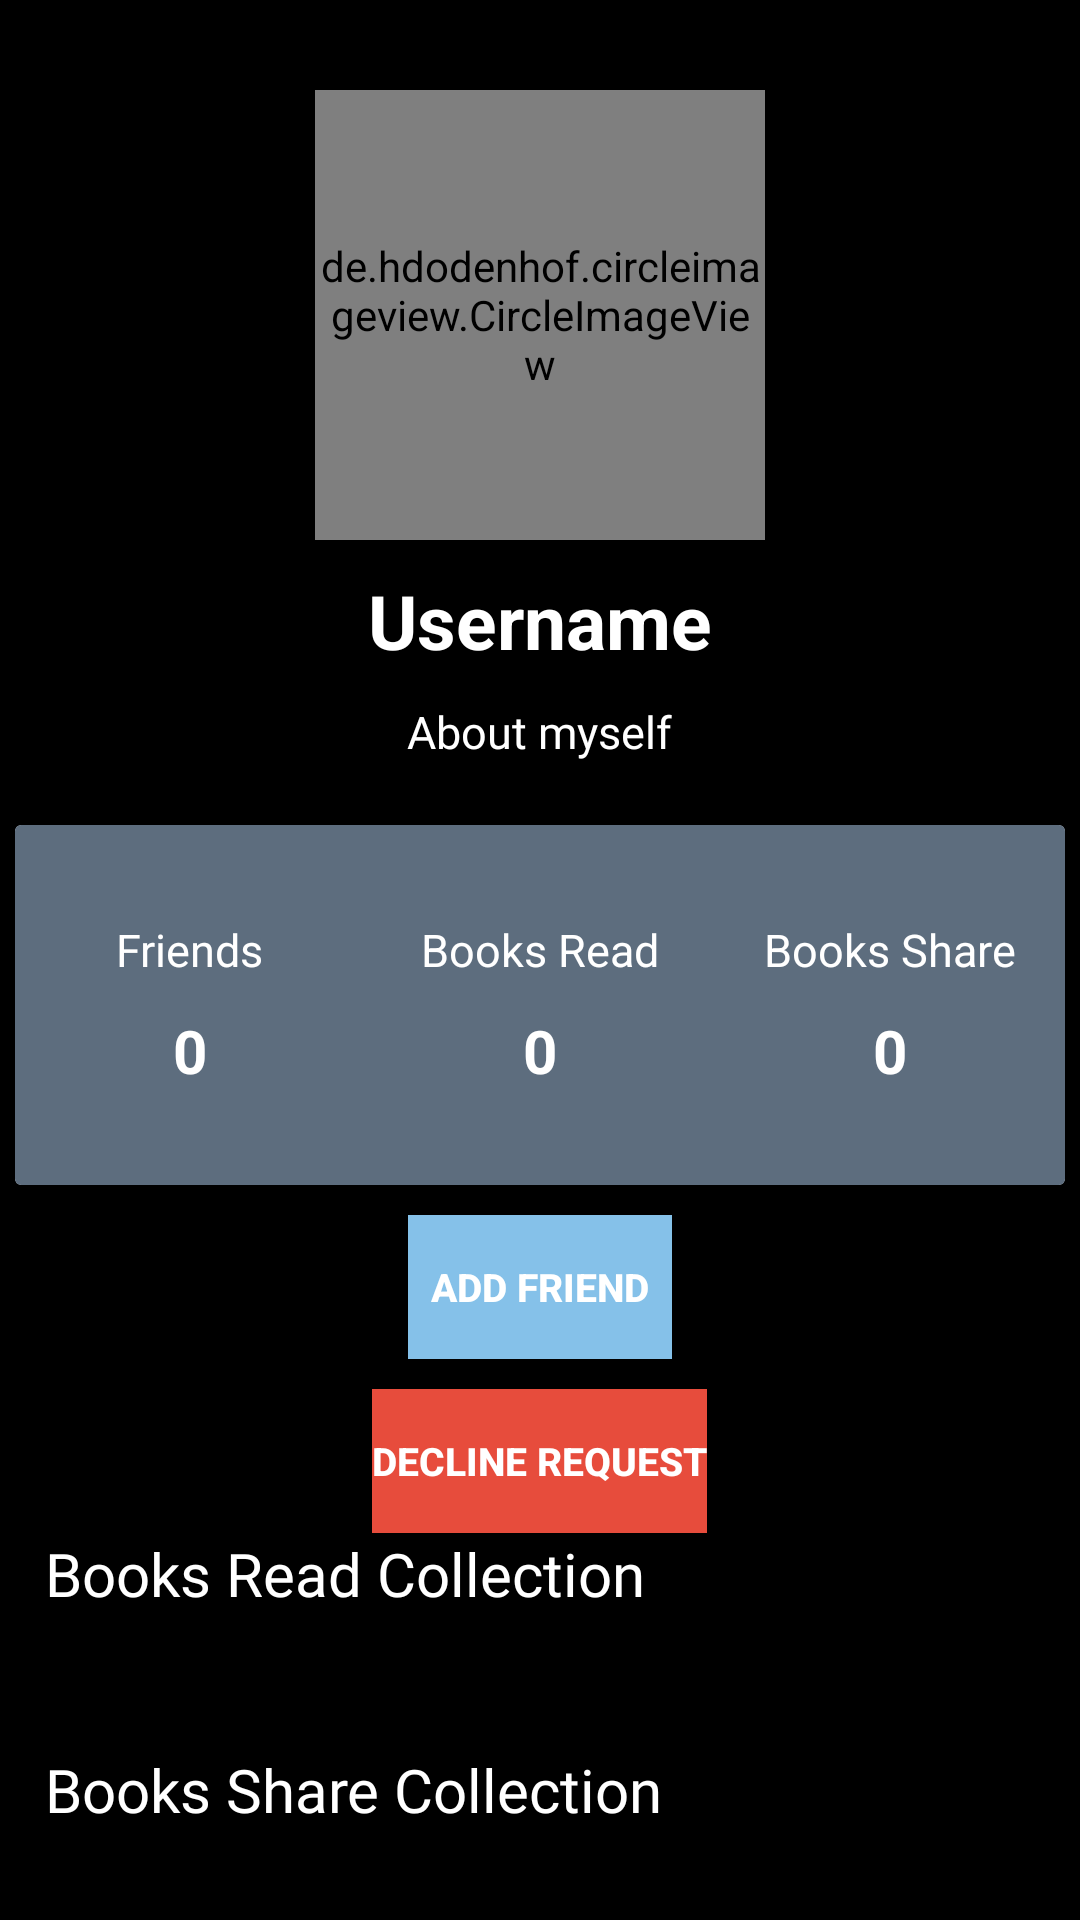

Android layout source for this screen:
<!-- AndroidManifest.xml: application theme AppTheme -->
<!-- res/layout/activity_user_profile_activity.xml -->
<?xml version="1.0" encoding="utf-8"?>
<LinearLayout xmlns:android="http://schemas.android.com/apk/res/android"
    xmlns:app="http://schemas.android.com/apk/res-auto"
    xmlns:tools="http://schemas.android.com/tools"
    android:layout_width="match_parent"
    android:layout_height="match_parent"
    android:orientation="vertical"
    android:background="@color/colorBlack"
    tools:context=".user_profile_activity">

    <ScrollView
        android:layout_width="match_parent"
        android:layout_height="match_parent">

    <RelativeLayout
        android:layout_width="match_parent"
        android:layout_height="wrap_content">

        <RelativeLayout
            android:layout_width="match_parent"
            android:layout_height="300dp"
            android:id="@+id/relative_layout1"
            android:background="@color/colorBlack">

            <de.hdodenhof.circleimageview.CircleImageView
                android:id="@+id/user_profile"
                android:layout_width="150dp"
                android:layout_height="150dp"
                android:layout_alignParentTop="true"
                android:layout_centerHorizontal="true"
                android:layout_marginTop="30dp"
                android:src="@drawable/ic_profile"
                app:civ_border_color="#FFFFFF"
                app:civ_border_width="4dp" />

            <TextView
                android:layout_width="wrap_content"
                android:layout_height="wrap_content"
                android:id="@+id/user_profile_name"
                android:text="@string/user_name"
                android:layout_centerHorizontal="true"
                android:layout_marginTop="10dp"
                android:textAllCaps="false"
                android:textStyle="bold"
                android:textSize="25sp"
                android:textColor="@color/colorWhite"
                android:layout_below="@id/user_profile"/>

            <TextView
                android:id="@+id/about_myself"
                android:layout_width="wrap_content"
                android:layout_height="wrap_content"
                android:layout_below="@id/user_profile_name"
                android:layout_centerHorizontal="true"
                android:layout_marginStart="20dp"
                android:layout_marginTop="10dp"
                android:layout_marginEnd="20dp"
                android:fontFamily="@font/flamenco"
                android:text="@string/about_myself"
                android:textAllCaps="false"
                android:textColor="@color/colorWhite"
                android:textSize="15sp" />
        </RelativeLayout>

            <androidx.cardview.widget.CardView
                android:id="@+id/card_view_layout"
                android:layout_width="350dp"
                android:layout_height="120dp"
                android:layout_centerHorizontal="true"
                android:layout_marginTop="275dp">

                <LinearLayout
                    android:layout_width="match_parent"
                    android:layout_height="match_parent"
                    android:orientation="horizontal"
                    android:background="@color/colorGreyShade"
                    android:baselineAligned="false"
                    android:weightSum="3">

                    <LinearLayout
                        android:layout_width="0dp"
                        android:layout_height="match_parent"
                        android:layout_weight="1"
                        android:gravity="center"
                        android:orientation="vertical">

                        <TextView
                            android:layout_width="wrap_content"
                            android:layout_height="wrap_content"
                            android:text="@string/friends"
                            android:textColor="@color/colorWhite"
                            android:textSize="15sp" />

                        <TextView
                            android:id="@+id/friends_count"
                            android:layout_width="wrap_content"
                            android:layout_height="wrap_content"
                            android:paddingTop="10dp"
                            android:textColor="@color/colorWhite"
                            android:text="@string/zero"
                            android:textSize="20sp"
                            android:textStyle="bold" />
                    </LinearLayout>

                    <LinearLayout
                        android:layout_width="0dp"
                        android:layout_height="match_parent"
                        android:layout_weight="1"
                        android:gravity="center"
                        android:orientation="vertical">

                        <TextView
                            android:layout_width="wrap_content"
                            android:layout_height="wrap_content"
                            android:text="@string/books_read"
                            android:textColor="@color/colorWhite"
                            android:textSize="15sp" />

                        <TextView
                            android:id="@+id/books_read_count"
                            android:layout_width="wrap_content"
                            android:layout_height="wrap_content"
                            android:paddingTop="10dp"
                            android:text="@string/zero"
                            android:textColor="@color/colorWhite"
                            android:textSize="20sp"
                            android:textStyle="bold" />
                    </LinearLayout>

                    <LinearLayout
                        android:gravity="center"
                        android:layout_width="0dp"
                        android:layout_height="match_parent"
                        android:orientation="vertical"
                        android:layout_weight="1">
                        <TextView
                            android:layout_width="wrap_content"
                            android:layout_height="wrap_content"
                            android:text="@string/books_share"
                            android:textColor="@color/colorWhite"
                            android:textSize="15sp"/>
                        <TextView
                            android:id="@+id/books_share_count"
                            android:layout_width="wrap_content"
                            android:layout_height="wrap_content"
                            android:text="@string/zero"
                            android:textStyle="bold"
                            android:paddingTop="10dp"
                            android:textColor="@color/colorWhite"
                            android:textSize="20sp"/>
                    </LinearLayout>
                </LinearLayout>

            </androidx.cardview.widget.CardView>

        <RelativeLayout
            android:id="@+id/friends_button"
            android:layout_width="match_parent"
            android:layout_height="wrap_content"
            android:layout_below="@id/card_view_layout">
            <Button
                android:layout_width="wrap_content"
                android:layout_height="wrap_content"
                android:id="@+id/send_frd_req_button"
                android:layout_centerHorizontal="true"
                android:layout_marginTop="10dp"
                android:text="@string/send_frd_request"
                android:background="@color/colorLightBlue"
                android:textColor="@color/colorWhite"
                android:textSize="13sp"
                android:textStyle="bold" />

            <Button
                android:layout_width="wrap_content"
                android:layout_height="wrap_content"
                android:id="@+id/decline_frd_req_button"
                android:layout_below="@+id/send_frd_req_button"
                android:layout_centerHorizontal="true"
                android:layout_marginTop="10dp"
                android:text="@string/decline_frd_request"
                android:background="@color/colorRed"
                android:textColor="@color/colorWhite"
                android:textSize="13sp"
                android:textStyle="bold" />
        </RelativeLayout>

        <TextView
            android:id="@+id/books_read_header"
            android:layout_width="match_parent"
            android:layout_height="wrap_content"
            android:layout_below="@id/friends_button"
            android:layout_marginStart="15dp"
            android:fontFamily="@font/averia_gruesa_libre"
            android:text="@string/books_read_coll"
            android:textColor="@color/colorWhite"
            android:textSize="20sp" />

        <androidx.recyclerview.widget.RecyclerView
            android:layout_width="match_parent"
            android:layout_height="wrap_content"
            android:layout_below="@id/books_read_header"
            android:id="@+id/display_books_read_list"
            android:layout_marginTop="5dp"/>

        <TextView
            android:id="@+id/books_share_header"
            android:layout_width="match_parent"
            android:layout_height="wrap_content"
            android:layout_below="@id/display_books_read_list"
            android:layout_marginStart="15dp"
            android:layout_marginTop="40dp"
            android:fontFamily="@font/averia_gruesa_libre"
            android:text="@string/books_share_coll"
            android:textColor="@color/colorWhite"
            android:textSize="20sp" />

        <androidx.recyclerview.widget.RecyclerView
            android:layout_width="match_parent"
            android:layout_height="wrap_content"
            android:layout_below="@id/books_share_header"
            android:id="@+id/display_books_share_list"
            android:layout_marginTop="5dp"/>
    </RelativeLayout>
    </ScrollView>
</LinearLayout>
<!-- resources referenced by this layout -->
<resources>
  <color name="colorBlack">#000000</color>
  <color name="colorGreyShade">#5D6D7E</color>
  <color name="colorLightBlue">#85C1E9</color>
  <color name="colorRed">#E74C3C</color>
  <color name="colorWhite">#FFFFFF</color>
  <!-- drawable ic_profile (drawable) -->
  <vector android:height="24dp" android:tint="#000036"
      android:viewportHeight="24.0" android:viewportWidth="24.0"
      android:width="24dp" xmlns:android="http://schemas.android.com/apk/res/android">
      <path android:fillColor="#FF000000" android:pathData="M12,5.9c1.16,0 2.1,0.94 2.1,2.1s-0.94,2.1 -2.1,2.1S9.9,9.16 9.9,8s0.94,-2.1 2.1,-2.1m0,9c2.97,0 6.1,1.46 6.1,2.1v1.1L5.9,18.1L5.9,17c0,-0.64 3.13,-2.1 6.1,-2.1M12,4C9.79,4 8,5.79 8,8s1.79,4 4,4 4,-1.79 4,-4 -1.79,-4 -4,-4zM12,13c-2.67,0 -8,1.34 -8,4v3h16v-3c0,-2.66 -5.33,-4 -8,-4z"/>
  </vector>
  <string name="about_myself">About myself</string>
  <string name="books_read">Books Read</string>
  <string name="books_read_coll">Books Read Collection</string>
  <string name="books_share">Books Share</string>
  <string name="books_share_coll">Books Share Collection</string>
  <string name="decline_frd_request">Decline Request</string>
  <string name="friends">Friends</string>
  <string name="send_frd_request">Add Friend</string>
  <string name="user_name">Username</string>
  <string name="zero">0</string>
  <style name="AppTheme" parent="Theme.MaterialComponents.Light.DarkActionBar">
          
          <item name="colorPrimary">@color/colorPrimary</item>
          <item name="colorPrimaryDark">@color/colorPrimaryDark</item>
          <item name="colorAccent">@color/colorAccent</item>
      </style>
  <color name="colorPrimary">#008577</color>
  <color name="colorPrimaryDark">#00574B</color>
  <color name="colorAccent">#D81B60</color>
</resources>
